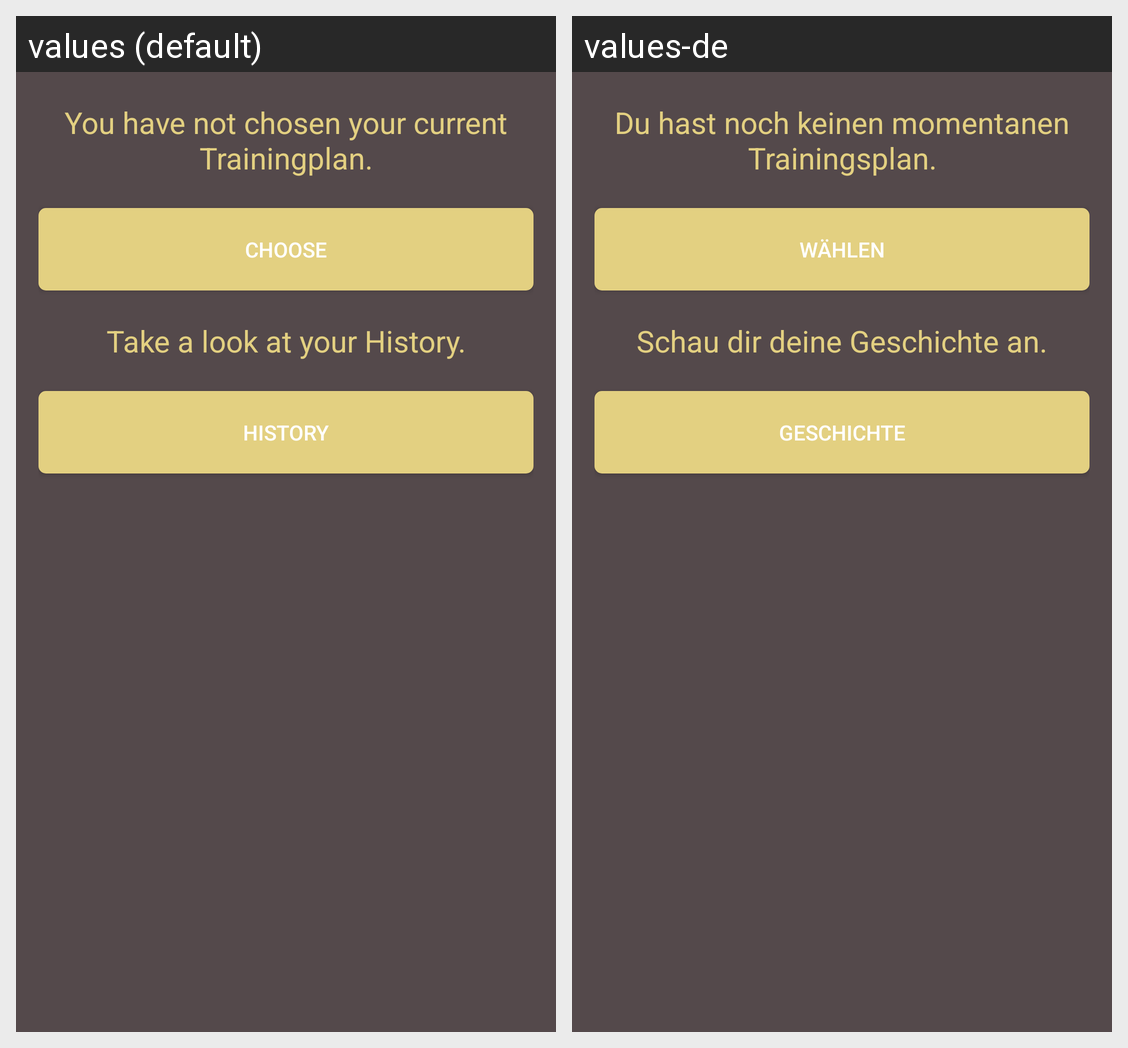

For this localized Android screen grid, give each drawn string resource with its value in every locale shown.
Android screen res/layout/fragment_home_no_current_tp.xml rendered under 2 locales, left to right: values (default), values-de. Device: Nexus 5 (rendered at 1080×1920; each locale shown at half size, 540×960, under a caption strip naming it); theme AppTheme.DARK.
Strings drawn on this screen, with the default value and each locale's value (text and hints the layout hard-codes, and strings that could not be matched under every locale, appear in the picture but are not listed):

you_have_not_chosen_your_current_trainingplan
  values: You have not chosen your current Trainingplan.
  values-de: Du hast noch keinen momentanen Trainingsplan.

choose
  values: Choose
  values-de: Wählen

take_a_look_at_your_history
  values: Take a look at your History.
  values-de: Schau dir deine Geschichte an.

history
  values: History
  values-de: Geschichte
